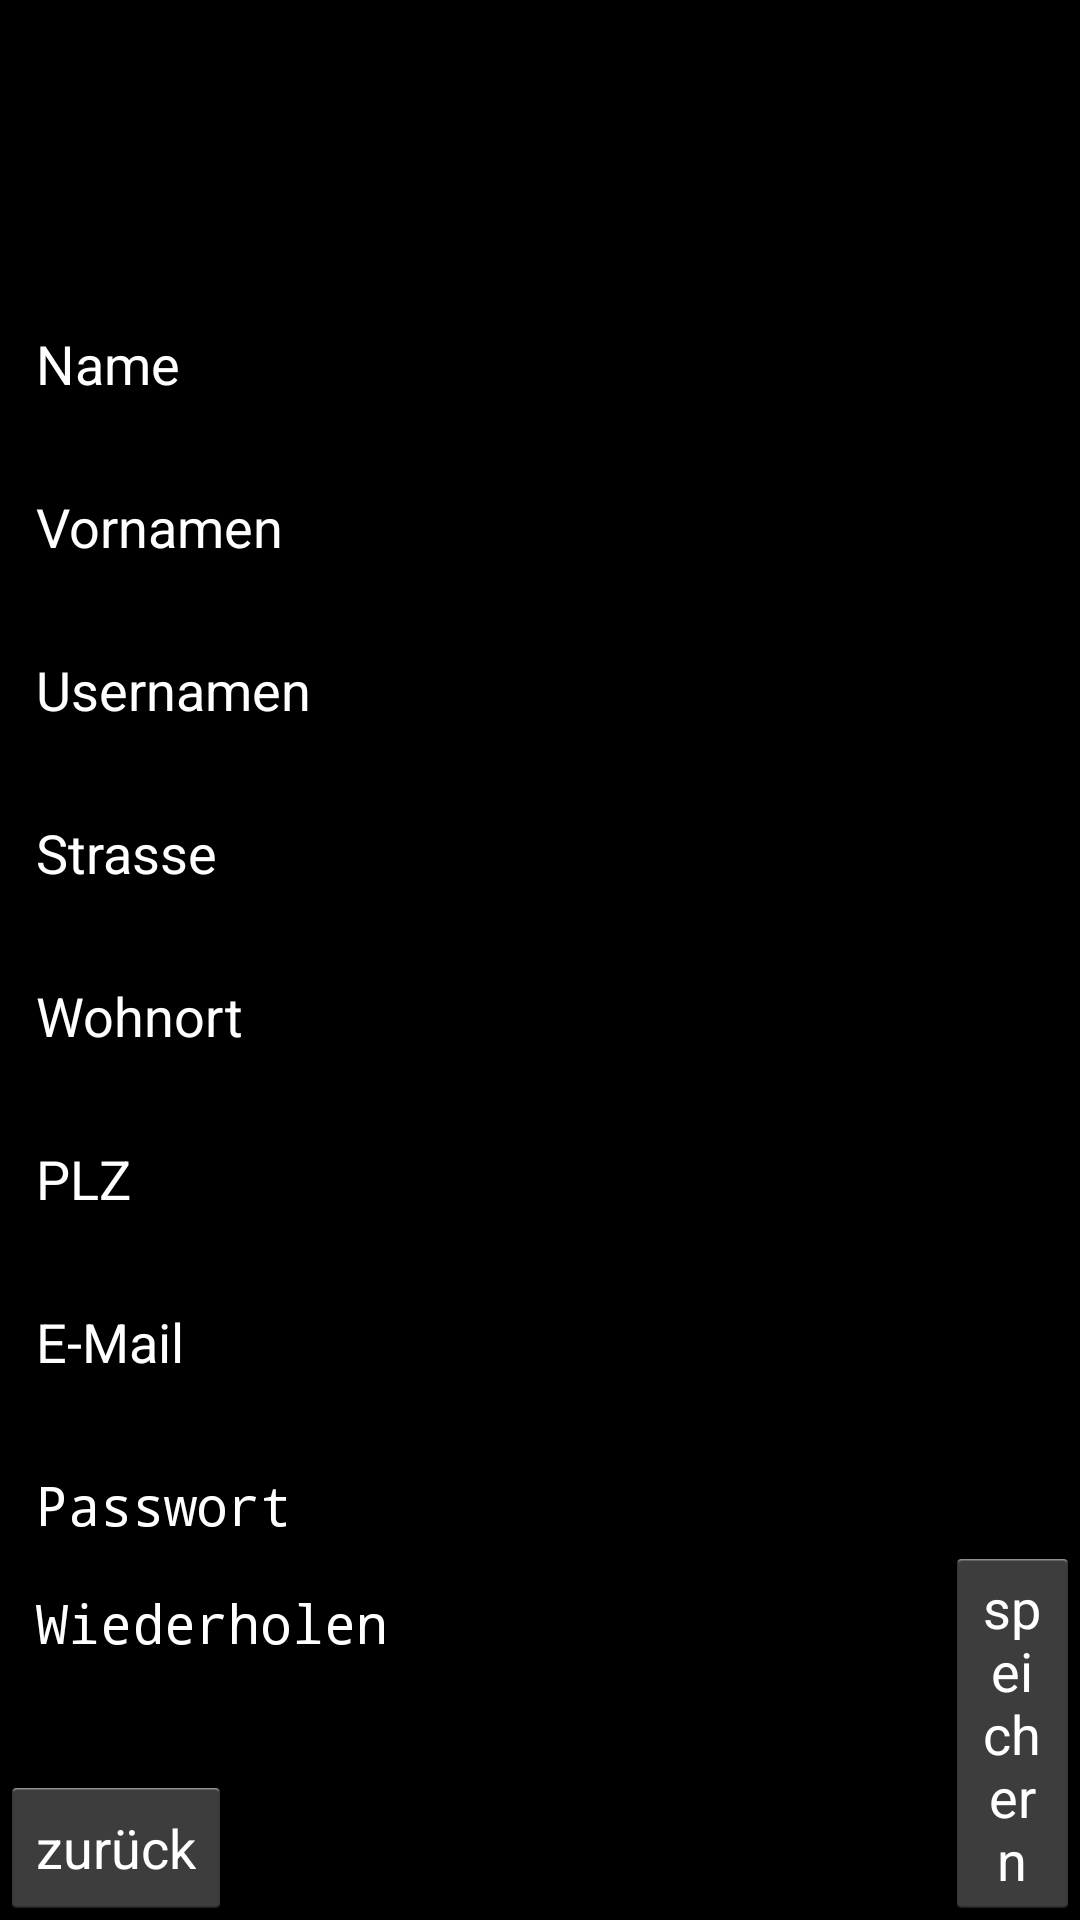

Layout XML and referenced resources for this Android screen:
<!-- AndroidManifest.xml: application theme AppTheme -->
<!-- res/layout/activity_registrieren.xml -->
<?xml version="1.0" encoding="utf-8"?>


<RelativeLayout xmlns:android="http://schemas.android.com/apk/res/android"
    xmlns:tools="http://schemas.android.com/tools"
    android:layout_width="match_parent"
    android:layout_height="match_parent"
    android:focusable="true"
    android:focusableInTouchMode="true"
    tools:context="com.Umzug.Registrieren"
    android:id="@+id/Reg"
    android:background="#ff000000">

    <EditText
        android:layout_width="wrap_content"
        android:layout_height="wrap_content"
        android:inputType="textPersonName"
        android:textColor="#FFFFFF"
        android:hint="Name"
        android:ems="15"
        android:id="@+id/NameText"
        android:layout_marginTop="102dp"
        android:layout_alignParentTop="true"
        android:layout_alignParentLeft="true"
        android:layout_alignParentStart="true"
        android:enabled="true"
        android:textColorHint="#FFFFFF" />

    <EditText
        android:layout_width="wrap_content"
        android:layout_height="wrap_content"
        android:inputType="textPersonName"
        android:textColor="#FFFFFF"
        android:hint="Vornamen"
        android:ems="15"
        android:id="@+id/VornameText"
        android:layout_below="@+id/NameText"
        android:layout_alignRight="@+id/NameText"
        android:layout_alignEnd="@+id/NameText"
        android:layout_marginTop="15dp"
        android:textColorHint="#FFFFFF" />

    <EditText
        android:layout_width="wrap_content"
        android:layout_height="wrap_content"
        android:inputType="textPersonName"
        android:textColor="#FFFFFF"
        android:hint="Usernamen"
        android:ems="15"
        android:id="@+id/UsernameText"
        android:layout_below="@+id/VornameText"
        android:layout_alignRight="@+id/VornameText"
        android:layout_alignEnd="@+id/VornameText"
        android:layout_marginTop="15dp"
        android:textColorHint="#FFFFFF" />

    <EditText
        android:layout_width="wrap_content"
        android:layout_height="wrap_content"
        android:inputType="textPostalAddress"
        android:ems="15"
        android:textColor="#FFFFFF"
        android:id="@+id/StrasseText"
        android:hint="Strasse"
        android:layout_below="@+id/UsernameText"
        android:layout_alignParentLeft="true"
        android:layout_alignParentStart="true"
        android:layout_marginTop="15dp"
        android:textColorHint="#FFFFFF" />

    <EditText
        android:layout_width="wrap_content"
        android:layout_height="wrap_content"
        android:inputType="textPostalAddress"
        android:textColor="#FFFFFF"
        android:ems="15"
        android:id="@+id/WohnortText"
        android:layout_below="@+id/StrasseText"
        android:layout_alignParentLeft="true"
        android:layout_alignParentStart="true"
        android:layout_marginTop="15dp"
        android:hint="Wohnort"
        android:textColorHint="#FFFFFF" />

    <EditText
        android:layout_width="wrap_content"
        android:layout_height="wrap_content"
        android:inputType="textPostalAddress"
        android:ems="15"
        android:textColor="#FFFFFF"
        android:id="@+id/PLZText"
        android:layout_below="@+id/WohnortText"
        android:layout_alignParentLeft="true"
        android:layout_alignParentStart="true"
        android:layout_marginTop="15dp"
        android:hint="PLZ"
        android:textColorHint="#FFFFFF" />

    <EditText
        android:layout_width="wrap_content"
        android:layout_height="wrap_content"
        android:inputType="textEmailAddress"
        android:ems="15"
        android:textColor="#FFFFFF"
        android:id="@+id/EmailText"
        android:layout_below="@+id/PLZText"
        android:layout_alignParentLeft="true"
        android:layout_alignParentStart="true"
        android:layout_marginTop="15dp"
        android:hint="E-Mail"
        android:textColorHint="#FFFFFF" />

    <ImageView
        android:layout_width="2dp"
        android:layout_height="2dp"
        android:id="@+id/imageView2"
        android:layout_marginRight="165dp"
        android:layout_below="@+id/NameText"
        android:layout_alignParentRight="true"
        android:layout_alignParentEnd="true"
        android:baselineAlignBottom="false"
        android:clickable="false"
        android:layout_above="@+id/BildButton"
        android:layout_toEndOf="@+id/SpeichernButton"
        android:layout_alignStart="@+id/BildButton" />
    <ImageView
        android:layout_width="200dp"
        android:layout_height="200dp"
        android:id="@+id/imageView"
        android:layout_toEndOf="@+id/SpeichernButton"
        android:layout_alignTop="@+id/NameText" />

    <EditText
        android:layout_width="wrap_content"
        android:layout_height="wrap_content"
        android:inputType="textPassword"
        android:ems="15"
        android:textColor="#FFFFFF"
        android:id="@+id/PasswordText"
        android:layout_below="@+id/EmailText"
        android:layout_alignParentLeft="true"
        android:layout_alignParentStart="true"
        android:layout_marginTop="15dp"
        android:hint="Passwort"
        android:textColorHint="#FFFFFF" />

    <EditText
        android:layout_width="wrap_content"
        android:layout_height="wrap_content"
        android:inputType="textPassword"
        android:ems="15"
        android:textColor="#FFFFFF"
        android:id="@+id/PasswordWText"
        android:hint="Wiederholen"
        android:visibility="visible"
        android:textIsSelectable="false"
        android:password="false"
        android:longClickable="false"
        android:linksClickable="false"
        android:textColorHint="#FFFFFF"
        android:layout_below="@+id/PasswordText"
        android:layout_alignParentLeft="true"
        android:layout_alignParentStart="true" />

    <Button
        style="?android:attr/buttonStyleSmall"
        android:layout_width="wrap_content"
        android:layout_height="wrap_content"
        android:text="Bild laden"
        android:id="@+id/BildButton"
        android:enabled="true"
        android:textColor="@android:color/white"
        android:layout_alignParentBottom="true"
        android:layout_toEndOf="@+id/SpeichernButton"
        android:layout_marginStart="260dp" />

    <Button
        android:layout_width="wrap_content"
        android:layout_height="wrap_content"
        android:text="speichern"
        android:id="@+id/SpeichernButton"
        android:layout_alignParentBottom="true"
        android:layout_toRightOf="@+id/PasswordWText"
        android:layout_toEndOf="@+id/PasswordWText"
        android:textColor="@android:color/white" />

    <Button
        android:layout_width="wrap_content"
        android:layout_height="wrap_content"
        android:text="zurück"
        android:id="@+id/Zurückutton"
        android:layout_alignParentBottom="true"
        android:layout_alignParentLeft="true"
        android:layout_alignParentStart="true"
        android:textColor="@android:color/white" />

</RelativeLayout>
<!-- resources referenced by this layout -->
<resources>
  <style name="AppTheme" parent="android:Theme.Holo.Light.DarkActionBar">
      </style>
</resources>
